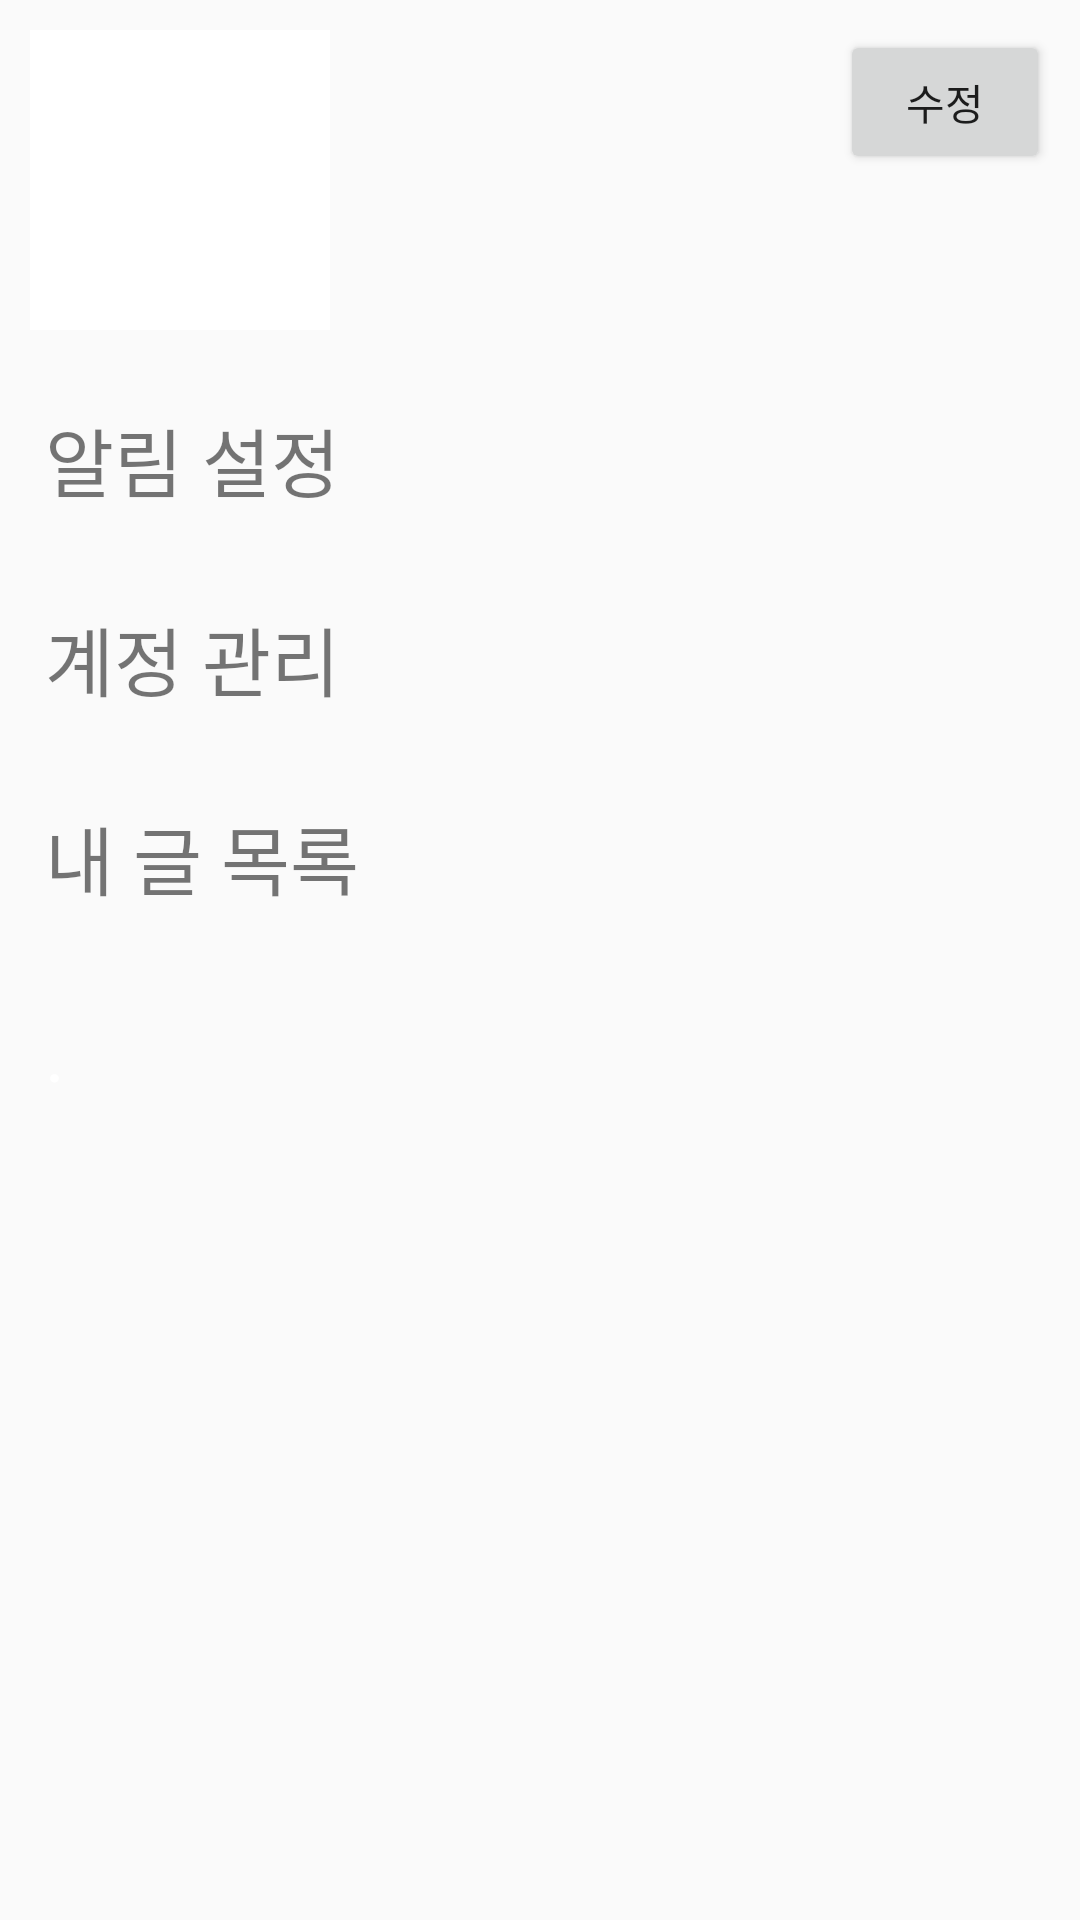

Here is an Android app screen rendered from its layout file. Give the layout XML and the strings, colors and styles it references.
<!-- AndroidManifest.xml: application theme Theme.AppCompat.Light.NoActionBar -->
<!-- res/layout/fragment_setting.xml -->
<?xml version="1.0" encoding="utf-8"?>
<androidx.constraintlayout.widget.ConstraintLayout xmlns:android="http://schemas.android.com/apk/res/android"
    xmlns:app="http://schemas.android.com/apk/res-auto"
    xmlns:tools="http://schemas.android.com/tools"
    android:layout_width="match_parent"
    android:layout_height="match_parent"
    android:id="@+id/fragment_setting"
    tools:context=".MainActivity">

    <LinearLayout
        android:id="@+id/managingFrame"
        android:layout_width="match_parent"
        android:layout_height="match_parent"
        android:orientation="vertical"
        tools:layout_editor_absoluteX="73dp"
        tools:layout_editor_absoluteY="284dp">

        <LinearLayout
            android:layout_width="match_parent"
            android:layout_height="wrap_content"
            android:layout_gravity="center_horizontal"
            android:orientation="horizontal">

            <ImageButton
                android:background="@color/white"
                android:id="@+id/imageButton"
                android:layout_width="100dp"
                android:layout_height="100dp"
                android:layout_margin="10dp"
                android:scaleType="centerInside" />


            <LinearLayout
                android:layout_width="160dp"
                android:layout_height="wrap_content"
                android:layout_marginTop="10dp"
                android:orientation="vertical">

                <EditText
                    android:layout_width="120dp"
                    android:layout_height="wrap_content"
                    android:id="@+id/editNickName"
                    android:textSize="35dp"
                    android:visibility="gone" />

                <TextView
                    android:id="@+id/nickName"
                    android:layout_width="120dp"
                    android:layout_height="wrap_content"
                    android:layout_marginTop="10dp"
                    android:textSize="35dp"
                    android:visibility="visible"/>

                <LinearLayout
                    android:layout_width="wrap_content"
                    android:layout_height="wrap_content"
                    android:orientation="vertical">

                    <TextView
                        android:id="@+id/local"
                        android:layout_width="wrap_content"
                        android:layout_height="wrap_content"
                        android:layout_marginTop="10dp"
                        android:paddingBottom="2dp"
                        android:textSize="15dp" />









                </LinearLayout>


            </LinearLayout>

            <Button
                android:id="@+id/editButton"
                android:layout_width="wrap_content"
                android:layout_height="wrap_content"
                android:layout_marginTop="10dp"
                android:layout_marginRight="10dp"
                android:text="수정" />

        </LinearLayout>

        <TextView
            android:id="@+id/alertManage"
            android:layout_width="wrap_content"
            android:layout_height="wrap_content"
            android:layout_margin="15dp"
            android:text="알림 설정"
            android:textSize="25dp" />

        

        <TextView
            android:id="@+id/accountManage"
            android:layout_width="wrap_content"
            android:layout_height="wrap_content"
            android:layout_margin="15dp"
            android:text="계정 관리"
            android:textSize="25dp" />

        <TextView
            android:id="@+id/writingList"
            android:layout_width="wrap_content"
            android:layout_height="wrap_content"
            android:layout_margin="15dp"
            android:text="내 글 목록"
            android:textSize="25dp" />

        <TextView
            android:id="@+id/tv1"
            android:layout_width="wrap_content"
            android:layout_height="wrap_content"
            android:layout_margin="15dp"
            android:text="."
            android:textSize="25dp"
            android:textColor="@color/white"/>

    </LinearLayout>

</androidx.constraintlayout.widget.ConstraintLayout>
<!-- resources referenced by this layout -->
<resources>
  <color name="white">#FFFFFFFF</color>
</resources>
